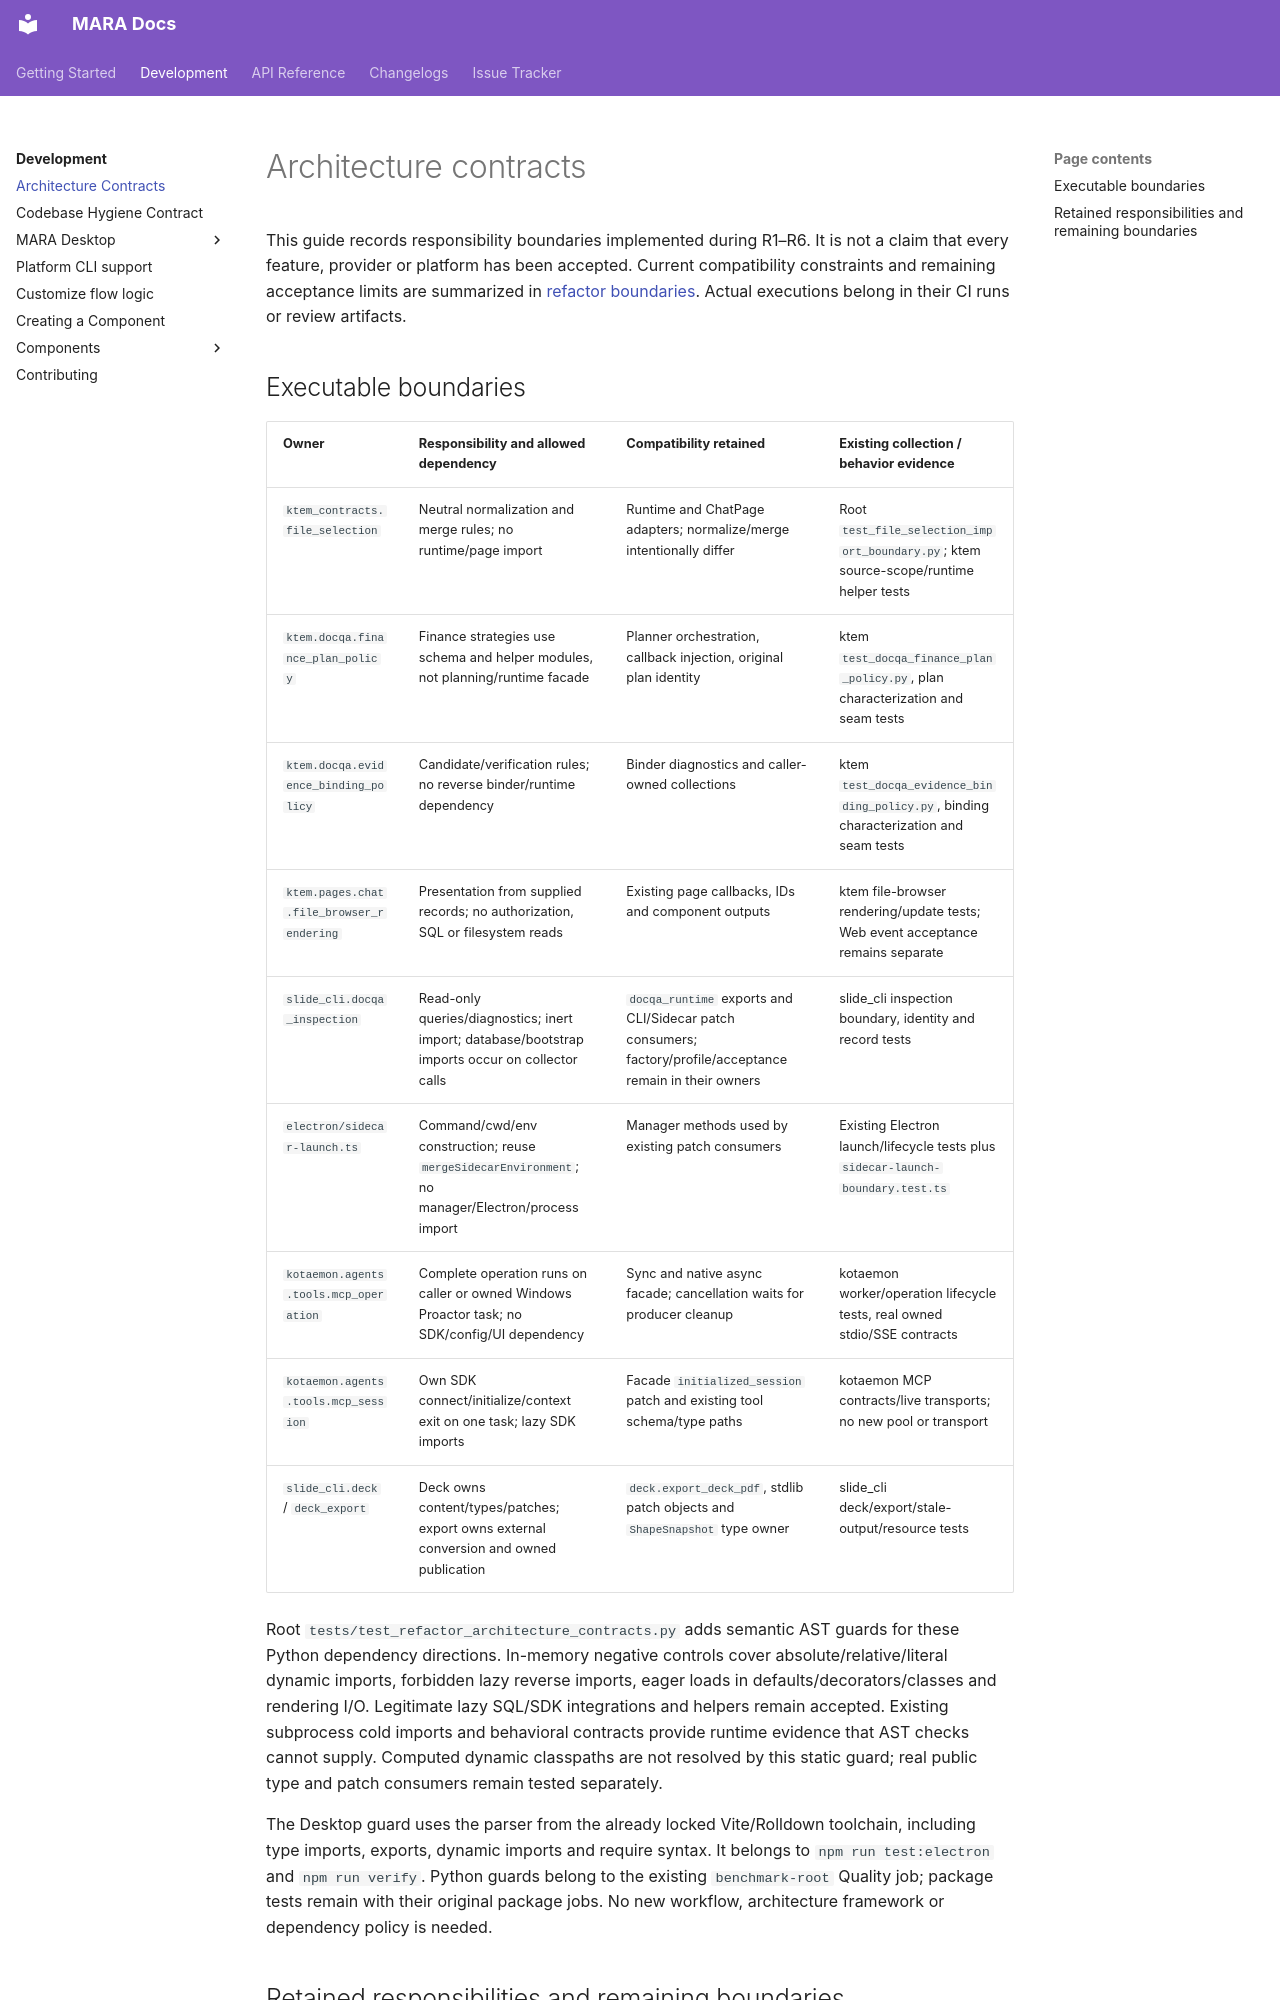

repository: 262412/MARA · page: development/architecture-contracts/index.html · generator: mkdocs

# Architecture contracts

This guide records responsibility boundaries implemented during R1–R6. It is
not a claim that every feature, provider or platform has been accepted. Current
compatibility constraints and remaining acceptance limits are summarized in
[refactor boundaries](refactor-status.md). Actual executions belong in their
CI runs or review artifacts.

## Executable boundaries

| Owner                                    | Responsibility and allowed dependency                                                             | Compatibility retained                                                                                     | Existing collection / behavior evidence                                               |
| ---------------------------------------- | ------------------------------------------------------------------------------------------------- | ---------------------------------------------------------------------------------------------------------- | ------------------------------------------------------------------------------------- |
| `ktem_contracts.file_selection`          | Neutral normalization and merge rules; no runtime/page import                                     | Runtime and ChatPage adapters; normalize/merge intentionally differ                                        | Root `test_file_selection_import_boundary.py`; ktem source-scope/runtime helper tests |
| `ktem.docqa.finance_plan_policy`         | Finance strategies use schema and helper modules, not planning/runtime facade                     | Planner orchestration, callback injection, original plan identity                                          | ktem `test_docqa_finance_plan_policy.py`, plan characterization and seam tests        |
| `ktem.docqa.evidence_binding_policy`     | Candidate/verification rules; no reverse binder/runtime dependency                                | Binder diagnostics and caller-owned collections                                                            | ktem `test_docqa_evidence_binding_policy.py`, binding characterization and seam tests |
| `ktem.pages.chat.file_browser_rendering` | Presentation from supplied records; no authorization, SQL or filesystem reads                     | Existing page callbacks, IDs and component outputs                                                         | ktem file-browser rendering/update tests; Web event acceptance remains separate       |
| `slide_cli.docqa_inspection`             | Read-only queries/diagnostics; inert import; database/bootstrap imports occur on collector calls  | `docqa_runtime` exports and CLI/Sidecar patch consumers; factory/profile/acceptance remain in their owners | slide_cli inspection boundary, identity and record tests                              |
| `electron/sidecar-launch.ts`             | Command/cwd/env construction; reuse `mergeSidecarEnvironment`; no manager/Electron/process import | Manager methods used by existing patch consumers                                                           | Existing Electron launch/lifecycle tests plus `sidecar-launch-boundary.test.ts`       |
| `kotaemon.agents.tools.mcp_operation`    | Complete operation runs on caller or owned Windows Proactor task; no SDK/config/UI dependency     | Sync and native async facade; cancellation waits for producer cleanup                                      | kotaemon worker/operation lifecycle tests, real owned stdio/SSE contracts             |
| `kotaemon.agents.tools.mcp_session`      | Own SDK connect/initialize/context exit on one task; lazy SDK imports                             | Facade `initialized_session` patch and existing tool schema/type paths                                     | kotaemon MCP contracts/live transports; no new pool or transport                      |
| `slide_cli.deck` / `deck_export`         | Deck owns content/types/patches; export owns external conversion and owned publication            | `deck.export_deck_pdf`, stdlib patch objects and `ShapeSnapshot` type owner                                | slide_cli deck/export/stale-output/resource tests                                     |

Root `tests/test_refactor_architecture_contracts.py` adds semantic AST guards
for these Python dependency directions. In-memory negative controls cover
absolute/relative/literal dynamic imports, forbidden lazy reverse imports,
eager loads in defaults/decorators/classes and rendering I/O. Legitimate lazy
SQL/SDK integrations and helpers remain accepted. Existing subprocess cold
imports and behavioral contracts provide runtime evidence that AST checks
cannot supply. Computed dynamic classpaths are not resolved by this static
guard; real public type and patch consumers remain tested separately.

The Desktop guard uses the parser from the already locked Vite/Rolldown
toolchain, including type imports, exports, dynamic imports and require syntax.
It belongs to `npm run test:electron` and `npm run verify`. Python guards belong
to the existing `benchmark-root` Quality job; package tests remain with their
original package jobs. No new workflow, architecture framework or dependency
policy is needed.
